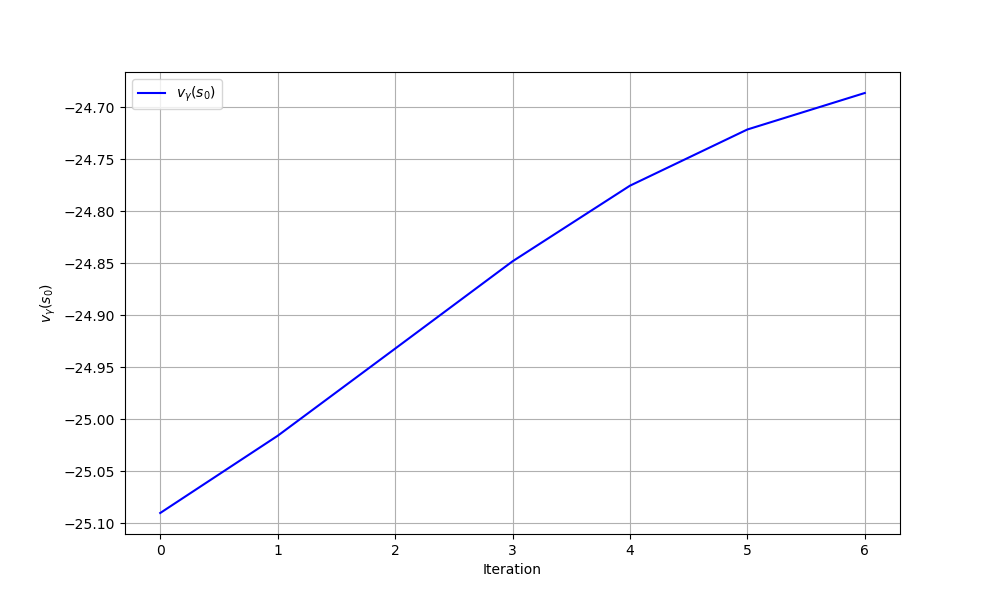

Source data for this figure (header and first rows):
iteration, theta0, theta1, v_gamma
0, 0.0, 0.0, -25.09
1, -0.4605, 0.4605, -25.02
2, -0.9572, 0.9572, -24.93
3, -1.495, 1.495, -24.85
4, -2.073, 2.073, -24.78
5, -2.686, 2.686, -24.72
6, -3.326, 3.326, -24.69
